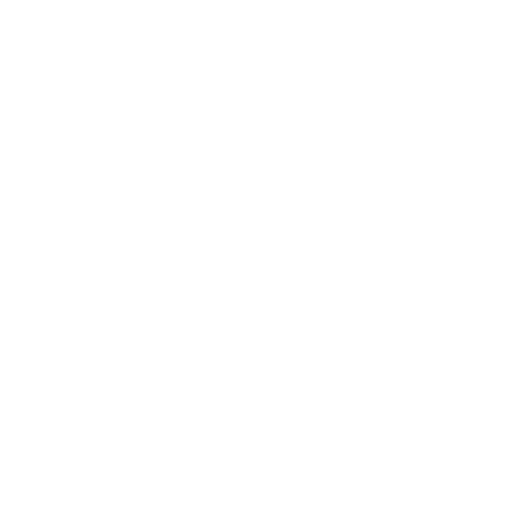
t = 0.00 s
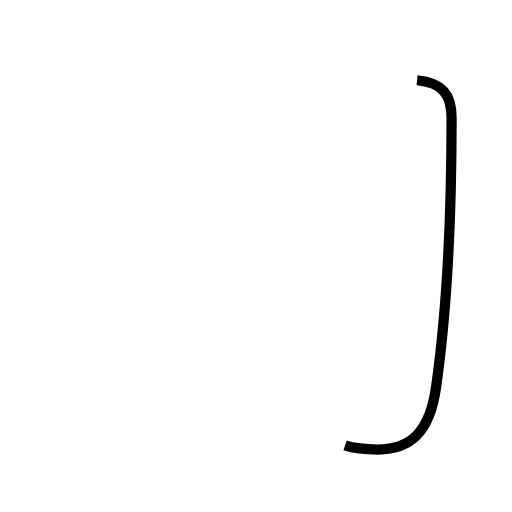
t = 1.34 s
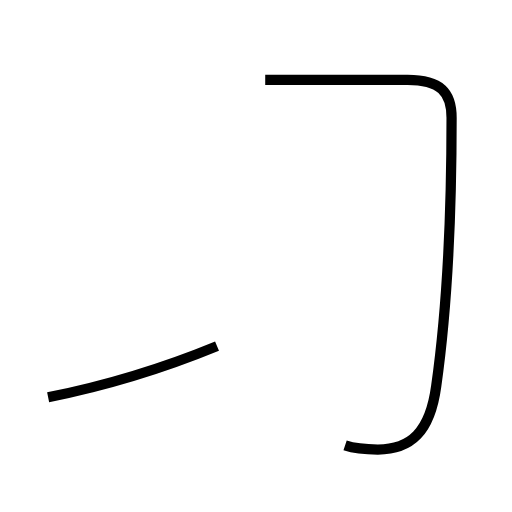
t = 2.30 s
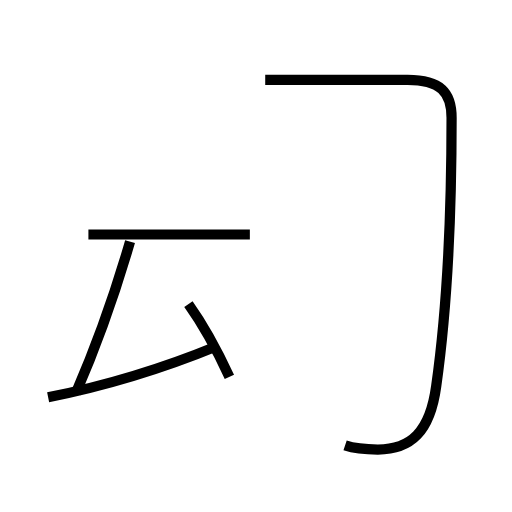
t = 3.49 s
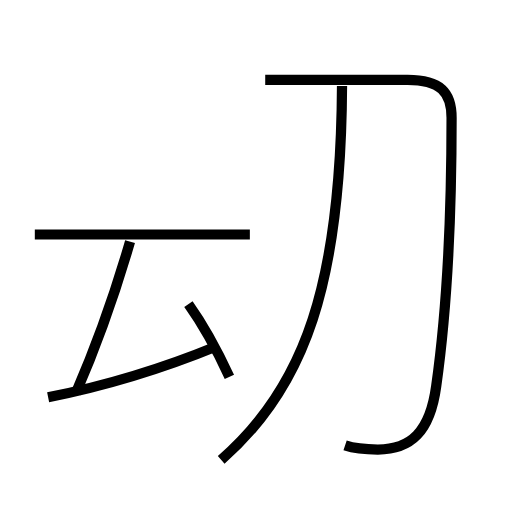
t = 4.84 s
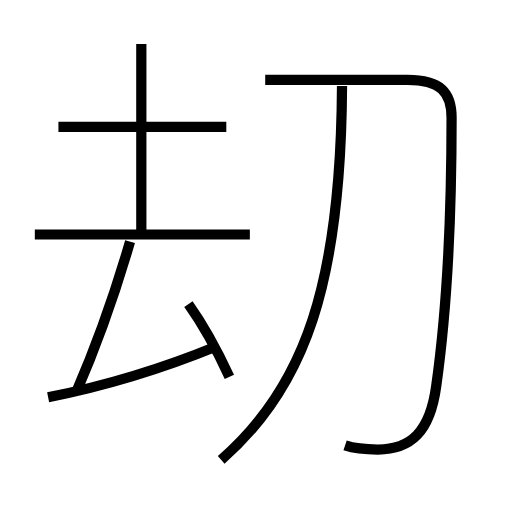
t = 5.87 s

The animated SVG that drew these frames (rendered in a browser with its animation timeline set to each time). Animation: 8 SMIL elements (animate=8); one cycle of 5.87 s.

<?xml version='1.0' encoding='utf-8'?>
<svg viewBox="0.0 -6.0 50.0 50.0" version="1.1" xmlns="http://www.w3.org/2000/svg"><rect x="-1000" y="-1000" width="2000" height="2000" stroke="white" fill="white" /><g style="fill:none;stroke:#000000;stroke-width:1"><path d="M 33.7 -0.5 C 34.6 -0.2 35.7 -0.1 36.9 -0.1 C 40.1 -0.1 42.0 -1.8 42.6 -6.3 C 43.6 -13.4 44.1 -23.1 44.1 -32.5 C 44.1 -35.0 43.0 -36.2 39.8 -36.2 L 25.9 -36.2 " transform="translate(0.0 38.0)" stroke-dasharray="59.408038426834274" stroke-dashoffset="59.408038426834274"><animate attributeName="stroke-dashoffset" from="59.408038426834274" to="0" dur="1.7822411528050282s" begin="0s; anim_end.end" fill="freeze" id="anim0" /></path><path d="M 4.7 -5.2 C 9.7 -6.2 15.6 -7.9 21.2 -10.2 " transform="translate(0.0 38.0)" stroke-dasharray="17.26622811278258" stroke-dashoffset="17.26622811278258"><animate attributeName="stroke-dashoffset" from="17.26622811278258" to="0" dur="0.5179868433834774s" begin="anim0.end" fill="freeze" id="anim1" /></path><path d="M 7.4 -5.6 C 9.4 -10.2 11.1 -14.9 12.7 -20.4 " transform="translate(0.0 38.0)" stroke-dasharray="15.731312181281439" stroke-dashoffset="15.731312181281439"><animate attributeName="stroke-dashoffset" from="15.731312181281439" to="0" dur="0.47193936543844317s" begin="anim1.end" fill="freeze" id="anim2" /></path><path d="M 22.4 -7.2 C 21.2 -9.8 19.9 -12.2 18.4 -14.3 " transform="translate(0.0 38.0)" stroke-dasharray="8.161169004717852" stroke-dashoffset="8.161169004717852"><animate attributeName="stroke-dashoffset" from="8.161169004717852" to="0" dur="0.24483507014153555s" begin="anim2.end" fill="freeze" id="anim3" /></path><path d="M 24.4 -21.1 L 3.4 -21.1 " transform="translate(0.0 38.0)" stroke-dasharray="21.0" stroke-dashoffset="21.0"><animate attributeName="stroke-dashoffset" from="21.0" to="0" dur="0.63s" begin="anim3.end" fill="freeze" id="anim4" /></path><path d="M 21.6 0.9 C 29.8 -6.2 33.3 -16.4 33.4 -35.6 " transform="translate(0.0 38.0)" stroke-dasharray="39.63785652709671" stroke-dashoffset="39.63785652709671"><animate attributeName="stroke-dashoffset" from="39.63785652709671" to="0" dur="1.1891356958129011s" begin="anim4.end" fill="freeze" id="anim5" /></path><path d="M 13.8 -21.5 L 13.8 -39.7 " transform="translate(0.0 38.0)" stroke-dasharray="18.200000000000003" stroke-dashoffset="18.200000000000003"><animate attributeName="stroke-dashoffset" from="18.200000000000003" to="0" dur="0.546s" begin="anim5.end" fill="freeze" id="anim6" /></path><path d="M 22.1 -31.6 L 5.7 -31.6" transform="translate(0.0 38.0)" stroke-dasharray="16.400000000000002" stroke-dashoffset="16.400000000000002"><animate attributeName="stroke-dashoffset" from="16.400000000000002" to="0" dur="0.49200000000000005s" begin="anim6.end" fill="freeze" id="anim_end" /></path></g></svg>
